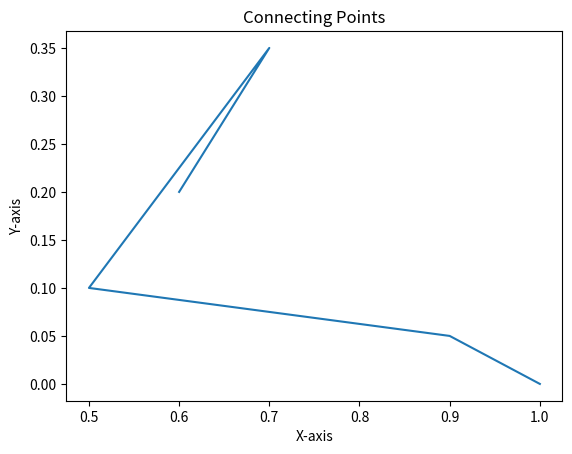

The matplotlib source for this figure:
import matplotlib.pyplot as plt

# Define the list of points
points = [(0.6, 0.2), (0.7, 0.35), (0.5, 0.1), (0.9, 0.05), (1, 0)]

# Separate x and y coordinates into two separate lists
x_coords = [point[0] for point in points]
y_coords = [point[1] for point in points]

# Create a plot with the x and y coordinates
plt.plot(x_coords, y_coords)

# Add labels to the axes and a title to the plot
plt.xlabel('X-axis')
plt.ylabel('Y-axis')
plt.title('Connecting Points')

# Show the plot
plt.show()
